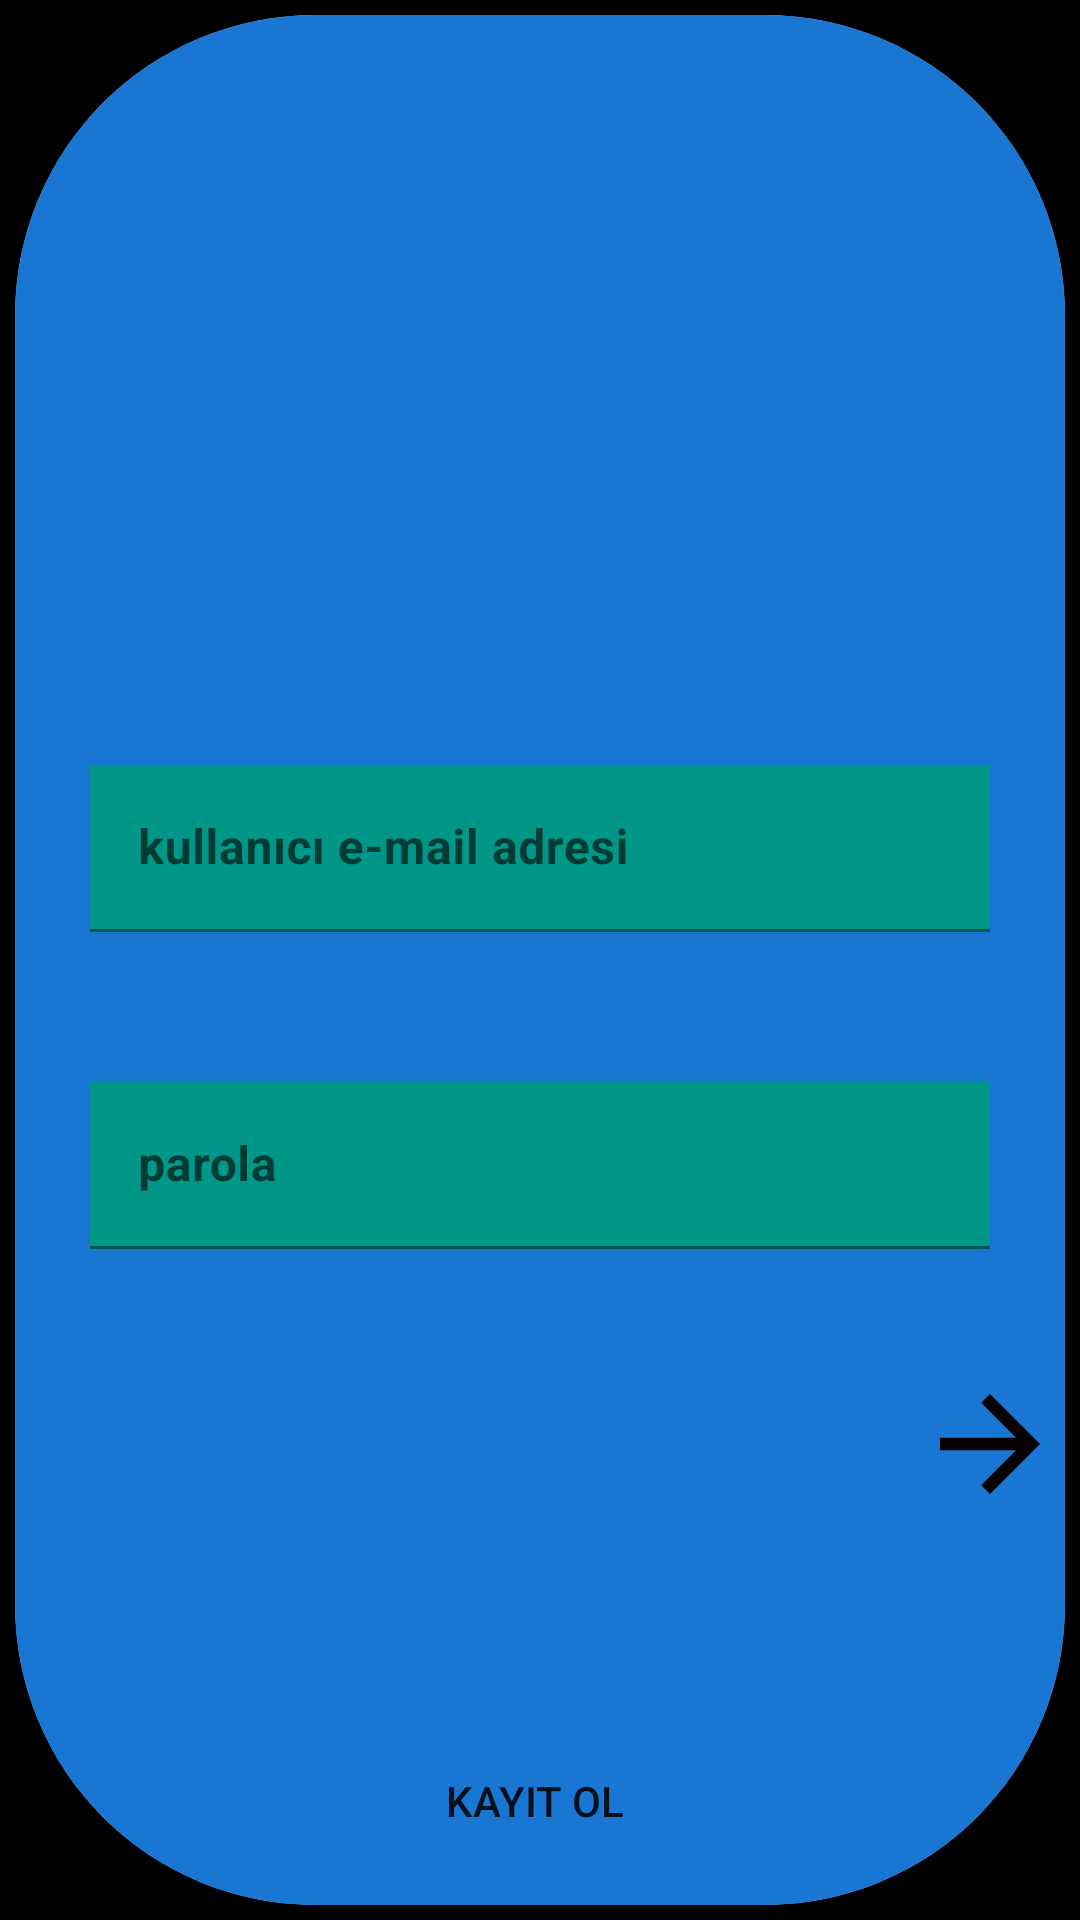

Reconstruct the res/layout file that produces this screen, plus the resources it refers to.
<!-- AndroidManifest.xml: application theme Theme.Chattapp -->
<!-- res/layout/activity_login_in.xml -->
<?xml version="1.0" encoding="utf-8"?>
<LinearLayout xmlns:android="http://schemas.android.com/apk/res/android"
    xmlns:app="http://schemas.android.com/apk/res-auto"
    xmlns:tools="http://schemas.android.com/tools"
    android:layout_width="match_parent"
    android:layout_height="match_parent"
    android:orientation="vertical"
    android:background="@color/black"
    tools:context=".activity.loginInActivity">

    <androidx.cardview.widget.CardView
        android:id="@+id/cardview"
        android:layout_margin="5dp"

        android:layout_width="match_parent"
        android:layout_height="match_parent"
        android:layout_gravity="center"

        app:cardCornerRadius="100dp"


        >
        <LinearLayout
            android:layout_width="match_parent"
            android:layout_height="match_parent"
            android:background="#1976D2"
            android:orientation="vertical">


            <com.google.android.material.textfield.TextInputLayout
                android:id="@+id/input_layout_email"
                android:layout_width="match_parent"
                android:layout_height="wrap_content">

                <EditText
                    android:id="@+id/edittextemail"
                    android:layout_width="300dp"
                    android:layout_height="wrap_content"
                    android:hint="kullanıcı e-mail adresi "
                    android:background="#009688"
                    android:textStyle="bold"
                    android:textColor="@color/white"
                    android:textColorHint="@color/white"
                    android:layout_marginTop="250dp"
                    android:layout_gravity="center"/>

            </com.google.android.material.textfield.TextInputLayout>



            <com.google.android.material.textfield.TextInputLayout
                android:id="@+id/input_layout_password"
                android:layout_width="match_parent"
                android:layout_height="wrap_content">


                <EditText
                    android:id="@+id/edittextparola"
                    android:layout_width="300dp"
                    android:layout_height="wrap_content"
                    android:layout_marginTop="50dp"
                    android:background="#009688"
                    android:textStyle="bold"
                    android:textColor="@color/white"
                    android:textColorHint="@color/white"
                    android:hint="parola "
                    android:layout_gravity="center"/>

            </com.google.android.material.textfield.TextInputLayout>




            <ImageView
                android:id="@+id/imagesignin"
                android:layout_width="50dp"
                android:layout_height="50dp"
                android:layout_marginLeft="300dp"
                android:layout_marginTop="40dp"
                android:background="@android:drawable/toast_frame"
                app:srcCompat="@drawable/forward_image" />

            <Button
                android:id="@+id/buttonsignup"
                android:layout_width="250dp"
                android:layout_height="wrap_content"
                android:text="Kayıt Ol "
                android:layout_marginTop="70dp"
                android:layout_gravity="center"
                android:background="@android:drawable/toast_frame"/>

        </LinearLayout>




    </androidx.cardview.widget.CardView>

</LinearLayout>
<!-- resources referenced by this layout -->
<resources>
  <color name="black">#FF000000</color>
  <color name="white">#FFFFFFFF</color>
  <!-- drawable forward_image (drawable) -->
  <vector android:height="24dp" android:tint="#070202"
      android:viewportHeight="24" android:viewportWidth="24"
      android:width="24dp" xmlns:android="http://schemas.android.com/apk/res/android">
      <path android:fillColor="@android:color/white" android:pathData="M12,4l-1.41,1.41L16.17,11H4v2h12.17l-5.58,5.59L12,20l8,-8z"/>
  </vector>
  <style name="Theme.Chattapp" parent="Theme.MaterialComponents.DayNight.NoActionBar">
          
  
          <item name="colorPrimaryVariant">@color/purple_700</item>
          <item name="colorOnPrimary">@color/white</item>
          
          <item name="colorSecondary">#fbc531</item>
          <item name="colorSecondaryVariant">#e84118</item>
          <item name="colorOnSecondary">@color/black</item>
          
          <item name="android:statusBarColor" tools:targetApi="l">?attr/colorPrimaryVariant</item>
          
  
  
      </style>
  <color name="purple_700">#FF3700B3</color>
</resources>
